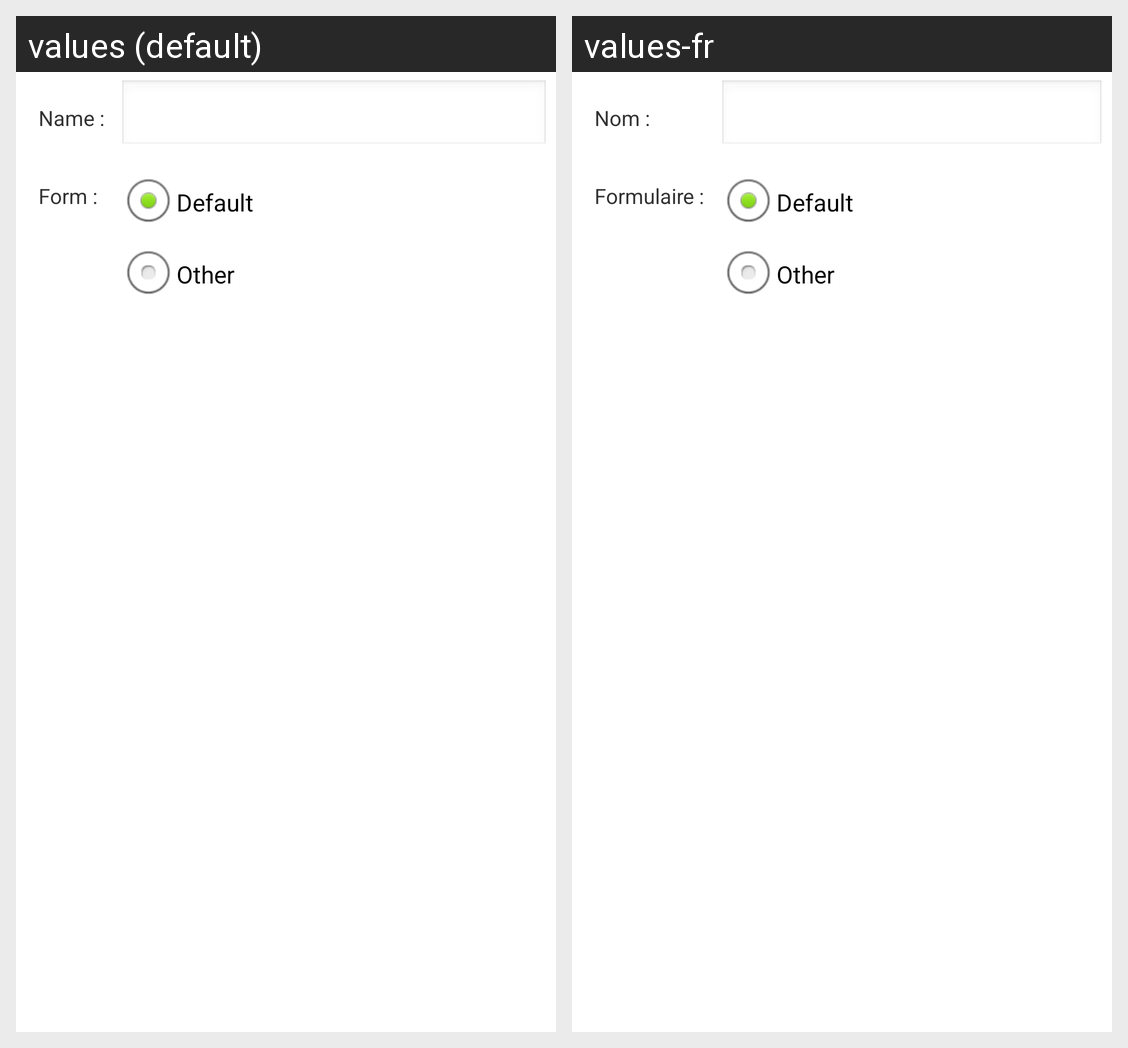

Translations of the strings shown on this Android screen, per locale in the grid:
Android screen res/layout/create_mission_dialog.xml rendered under 2 locales, left to right: values (default), values-fr. Device: Nexus 5 (rendered at 1080×1920; each locale shown at half size, 540×960, under a caption strip naming it); theme AppTheme.
Strings drawn on this screen, with the default value and each locale's value (text and hints the layout hard-codes, and strings that could not be matched under every locale, appear in the picture but are not listed):

missionName
  values: Name :
  values-fr: Nom :

selectForm
  values: Form :
  values-fr: Formulaire :

defaultForm
  values: Default
  values-fr: Default  [not translated; the default value is used]

othertForm
  values: Other
  values-fr: Other  [not translated; the default value is used]
